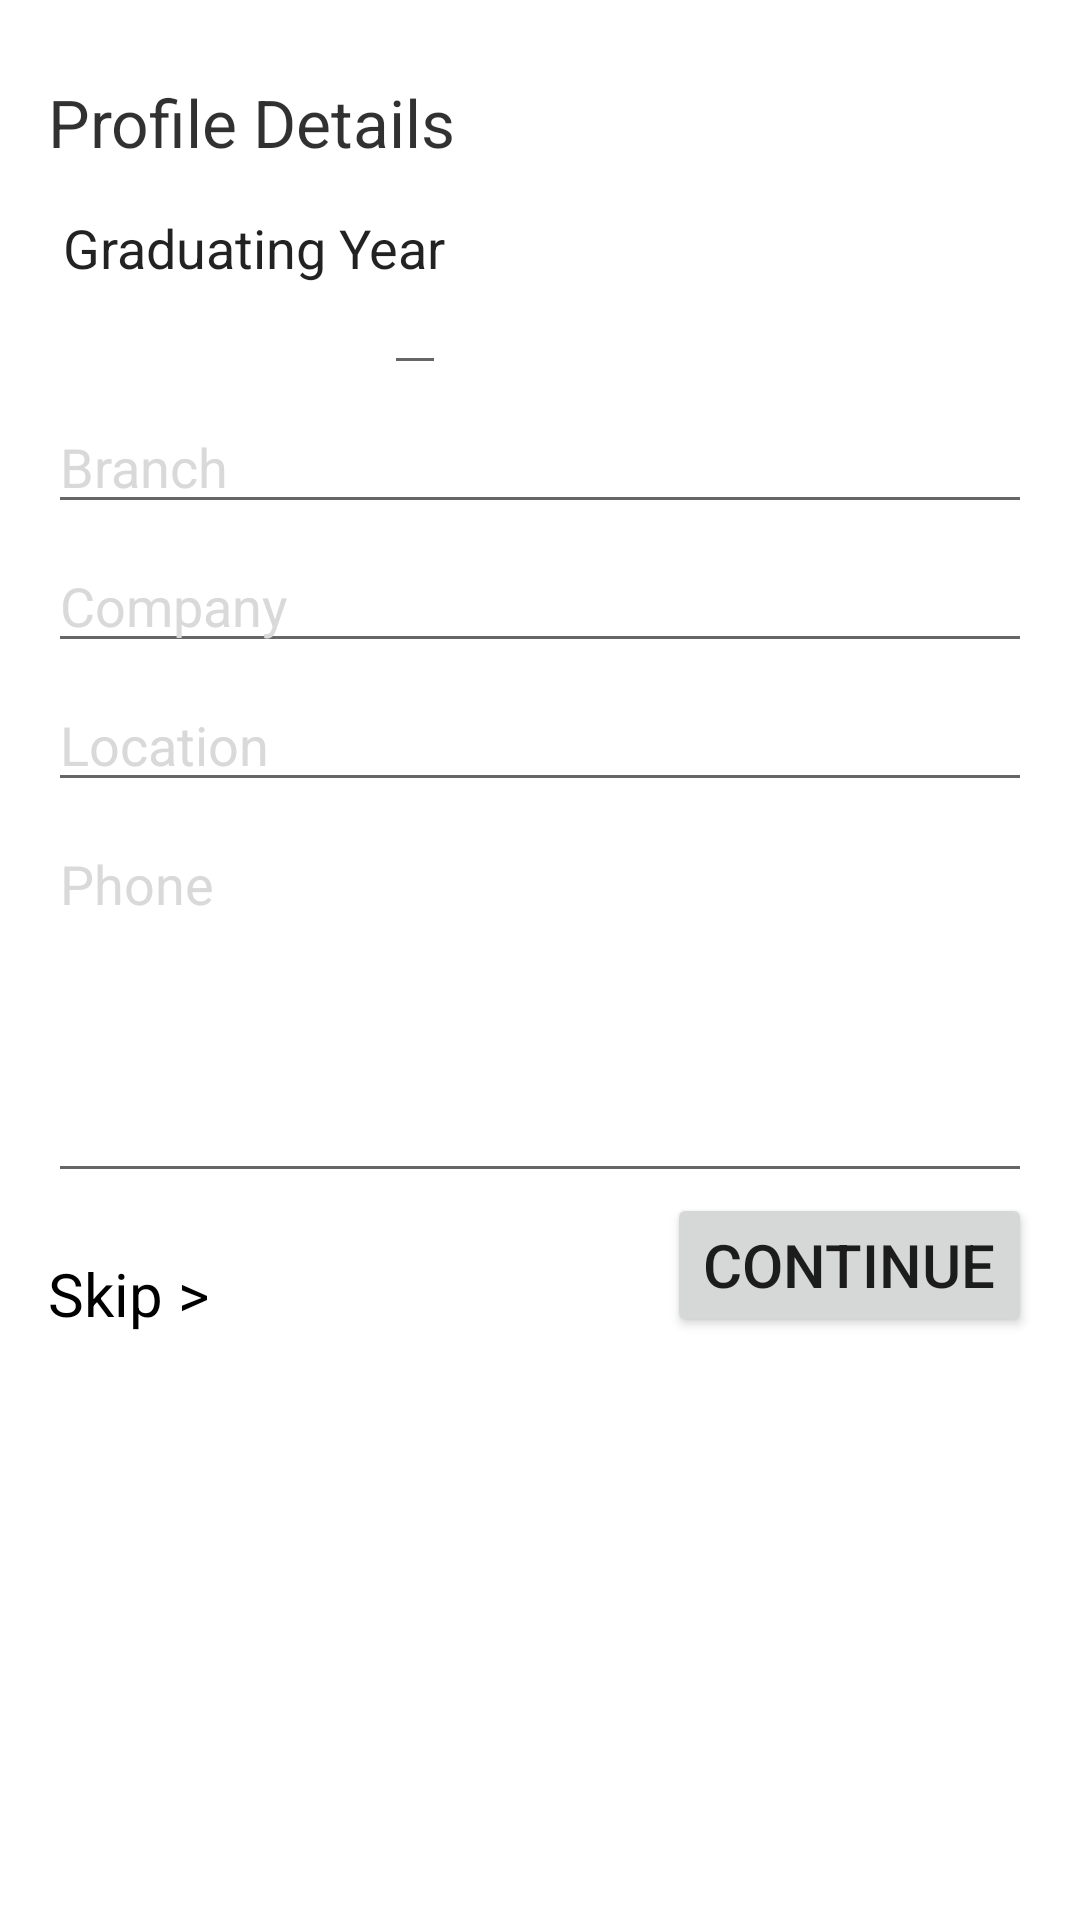

Reconstruct the res/layout file that produces this screen, plus the resources it refers to.
<!-- AndroidManifest.xml: application theme AppTheme -->
<!-- res/layout/activity_get_profile_details.xml -->
<?xml version="1.0" encoding="utf-8"?>
<RelativeLayout xmlns:android="http://schemas.android.com/apk/res/android"
    android:orientation="vertical" android:layout_width="match_parent"
    android:layout_height="match_parent"
    android:padding="16dp">
    <TextView
        android:id="@+id/tv_profile_details"
        android:layout_width="match_parent"
        android:layout_height="wrap_content"
        android:text="Profile Details"
        android:textColor="#000000"
        android:alpha="0.81"
        android:paddingTop="10dp"
        android:textSize="22sp"/>
    <TextView
        android:id="@+id/tv_graduating_year"
        android:layout_width="wrap_content"
        android:layout_height="wrap_content"
        android:paddingTop="15dp"
        android:text="Graduating Year"
        android:paddingLeft="5dp"
        android:textSize="18sp"
        android:textColor="#000000"
        android:alpha="0.87"
        android:layout_below="@+id/tv_profile_details"/>
    <EditText
        android:id="@+id/et_batch"
        android:layout_width="wrap_content"
        android:layout_height="wrap_content"
        android:textSize="16sp"
        android:layout_below="@+id/tv_graduating_year"
        android:paddingTop="5dp"
        android:layout_alignRight="@+id/tv_graduating_year"/>
    <EditText
        android:id="@+id/et_branch"
        android:layout_width="match_parent"
        android:layout_height="wrap_content"
        android:hint="Branch"
        android:textColorHint="#d9d9d9"
        android:textColor="#000000"
        android:paddingTop="15dp"
        android:layout_below="@+id/et_batch"/>
    <EditText
        android:id="@+id/et_company"
        android:layout_width="match_parent"
        android:layout_height="wrap_content"
        android:hint="Company"
        android:textColorHint="#d9d9d9"
        android:textColor="#000000"
        android:paddingTop="15dp"
        android:layout_below="@+id/et_branch"/>
    <EditText
        android:id="@+id/et_location"
        android:layout_width="match_parent"
        android:layout_height="wrap_content"
        android:hint="Location"
        android:textColorHint="#d9d9d9"
        android:textColor="#000000"
        android:paddingTop="15dp"
        android:layout_below="@+id/et_company"/>
    <EditText
        android:id="@+id/et_phone"
        android:layout_width="match_parent"
        android:layout_height="wrap_content"
        android:hint="Phone"
        android:textColorHint="#d9d9d9"
        android:textColor="#000000"
        android:paddingTop="15dp"
        android:layout_below="@+id/et_location"
        android:gravity="top|left"
        android:singleLine="false"
        android:lines="5"
        android:inputType="textMultiLine"/>
    <TextView
        android:id="@+id/tv_skip"
        android:layout_width="wrap_content"
        android:layout_height="wrap_content"
        android:text="Skip >"
        android:textColor="#000000"
        android:textSize="20sp"
        android:paddingTop="20dp"
        android:layout_below="@+id/et_phone"/>
    <Button
        android:id="@+id/b_continue"
        android:layout_width="wrap_content"
        android:layout_height="wrap_content"
        android:text="CONTINUE"
        android:textSize="20sp"
        android:layout_alignRight="@+id/tv_profile_details"
        android:layout_alignTop="@+id/tv_skip"/>



</RelativeLayout>
<!-- resources referenced by this layout -->
<resources>

</resources>
